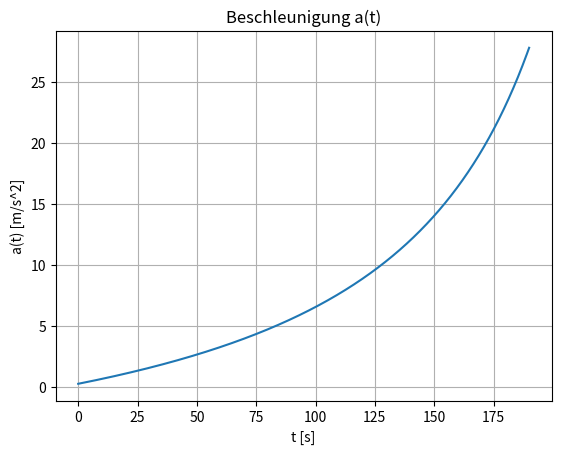
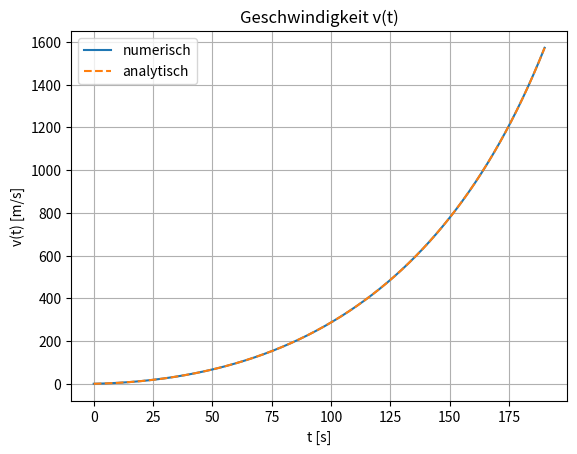
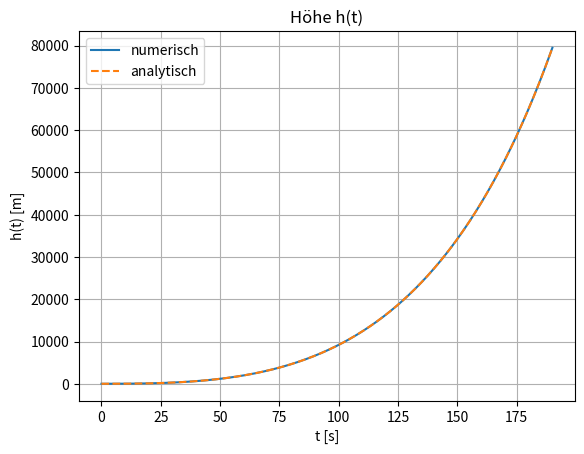

Write the Python code that produced these figures, in order.
import numpy as np
import matplotlib.pyplot as plt


def summed_trapezoidal_cumulative(function_values, time_values):

    integral_values = np.zeros_like(time_values)

    for index in range(1, len(time_values)):
        step_width = time_values[index] - time_values[index - 1]
        integral_values[index] = integral_values[index - 1] + (
            step_width * 0.5 * (function_values[index - 1] + function_values[index])
        )

    return integral_values



relative_exhaust_velocity = 2600.0
initial_mass = 300000.0
final_mass = 80000.0
burn_time = 190.0
gravitational_acceleration = 9.81


mass_flow = (initial_mass - final_mass) / burn_time


number_of_steps = 10000
time_values = np.linspace(0.0, burn_time, number_of_steps + 1)


def acceleration(time):
    return (
        relative_exhaust_velocity
        * mass_flow
        / (initial_mass - mass_flow * time)
        - gravitational_acceleration
    )



acceleration_values = acceleration(time_values)

velocity_numerical = summed_trapezoidal_cumulative(
    acceleration_values,
    time_values
)

height_numerical = summed_trapezoidal_cumulative(
    velocity_numerical,
    time_values
)


velocity_analytical = (
    relative_exhaust_velocity
    * np.log(initial_mass / (initial_mass - mass_flow * time_values))
    - gravitational_acceleration * time_values
)

height_analytical = (
    -relative_exhaust_velocity
    * (initial_mass - mass_flow * time_values)
    / mass_flow
    * np.log(initial_mass / (initial_mass - mass_flow * time_values))
    + relative_exhaust_velocity * time_values
    - 0.5 * gravitational_acceleration * time_values ** 2
)


final_acceleration = acceleration_values[-1]
final_velocity_numerical = velocity_numerical[-1]
final_height_numerical = height_numerical[-1]
final_velocity_analytical = velocity_analytical[-1]
final_height_analytical = height_analytical[-1]
final_acceleration_in_g = final_acceleration / gravitational_acceleration

print(f"Massenstrom mu = {mass_flow:.6f} kg/s")
print()
print("Numerische Lösung mit summierter Trapez-Regel:")
print(f"v(t_E) = {final_velocity_numerical:.6f} m/s")
print(f"h(t_E) = {final_height_numerical:.6f} m")
print()
print("Analytische Lösung:")
print(f"v(t_E) = {final_velocity_analytical:.6f} m/s")
print(f"h(t_E) = {final_height_analytical:.6f} m")
print()
print("Beschleunigung Brennphase:")
print(f"a(t_E) = {final_acceleration:.6f} m/s^2")
print(f"a(t_E) / g = {final_acceleration_in_g:.6f}")

# Plot a(t)
plt.figure()
plt.plot(time_values, acceleration_values)
plt.xlabel("t [s]")
plt.ylabel("a(t) [m/s^2]")
plt.title("Beschleunigung a(t)")
plt.grid(True)
plt.savefig("Kuengioe_S10_Aufg2_Beschleunigung.png", dpi=300, bbox_inches="tight")

plt.figure()
plt.plot(time_values, velocity_numerical, label="numerisch")
plt.plot(time_values, velocity_analytical, "--", label="analytisch")
plt.xlabel("t [s]")
plt.ylabel("v(t) [m/s]")
plt.title("Geschwindigkeit v(t)")
plt.legend()
plt.grid(True)
plt.savefig("Kuengioe_S10_Aufg2_Geschwindigkeit.png", dpi=300, bbox_inches="tight")

plt.figure()
plt.plot(time_values, height_numerical, label="numerisch")
plt.plot(time_values, height_analytical, "--", label="analytisch")
plt.xlabel("t [s]")
plt.ylabel("h(t) [m]")
plt.title("Höhe h(t)")
plt.legend()
plt.grid(True)
plt.savefig("Kuengioe_S10_Aufg2_Höhe.png", dpi=300, bbox_inches="tight")

plt.show()
